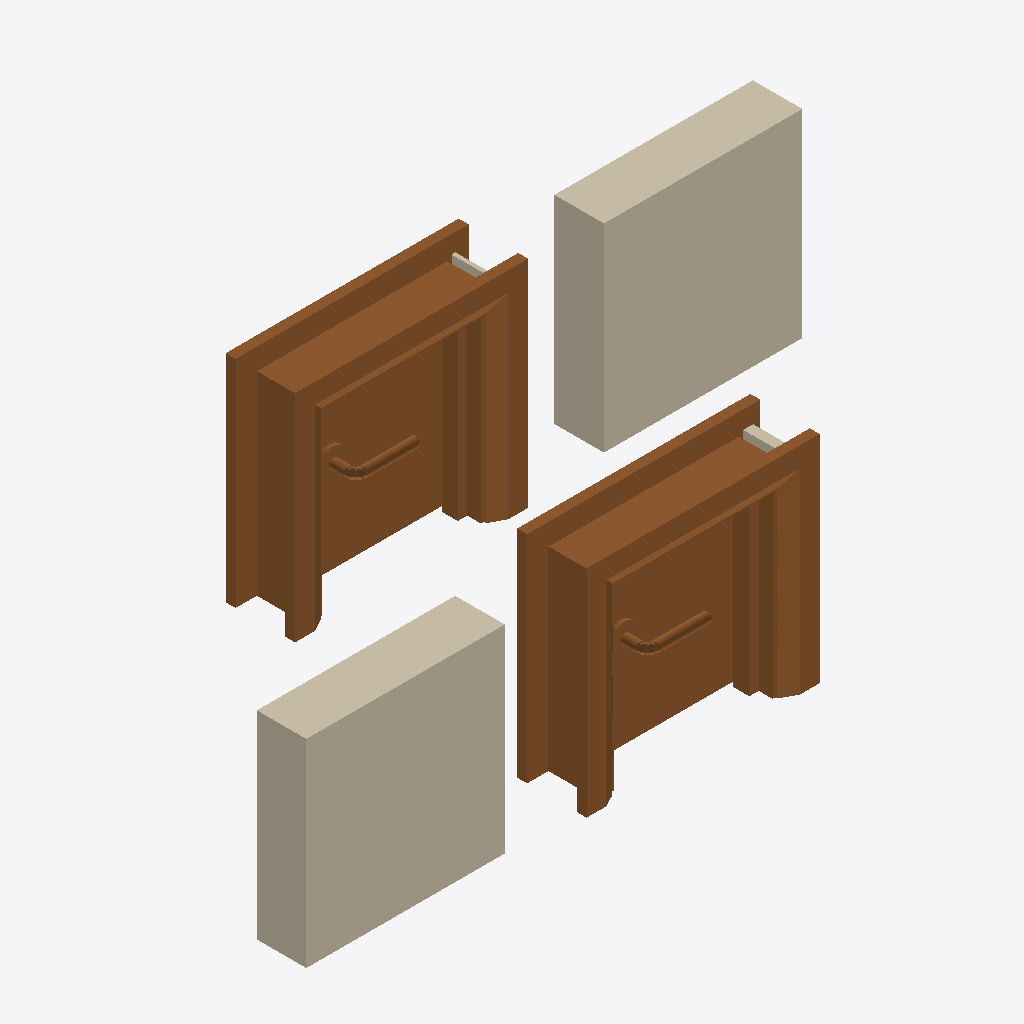
Isometric view of an IFC building model (IFC-SPF (STEP), schema IFC2X3, length unit millimetre), seen from the south-west, elements coloured by IFC class: 4 walls (beige), 2 doors (brown).
Extent 1.1 m × 0.2 m × 1.0 m (x, y, z). Storeys (2): Level 0 at 0.00 m; Level 1 at 0.60 m. Elements (6): 4 IfcWallStandardCase, 2 IfcDoor.

HEADER;
FILE_DESCRIPTION(('ViewDefinition [CoordinationView_V2.0]','ExchangeRequirement [Architecture]'),'2;1');
FILE_NAME('Project Number','2023-05-04T14:38:37+01:00',(''),(''),'ODA SDAI 22.12','23.0.11.19 - Exporter 23.0.11.19 - Alternate UI ','');
FILE_SCHEMA(('IFC2X3'));
ENDSEC;
DATA;
#98=IFCPROJECT('2i_28Ke1P2fvQ5C0gQkiZr',#20,'Project Number',$,$,'Project Name','Project Status',(#93),#90);
#110=IFCSITE('2i_28Ke1P2fvQ5C0gQkiZt',#20,'Default',$,$,#109,$,$,.ELEMENT.,(51,30,23,112487),(0,-7,-37,-956022),0.0,$,$);
#100=IFCBUILDING('2i_28Ke1P2fvQ5C0gQkiZq',#20,'',$,$,#16,$,'',.ELEMENT.,$,$,#99);
#103=IFCBUILDINGSTOREY('3Zu5Bv0LOHrPC10026FoQQ',#20,'Level 0',$,'Level:Circle Head - Project Datum',#102,$,'Level 0',.ELEMENT.,0.0);
#107=IFCBUILDINGSTOREY('15Z0v90RiHrPC20026FoKR',#20,'Level 1',$,'Level:Circle Head - Project Datum',#106,$,'Level 1',.ELEMENT.,600.0);
#5662=IFCDOOR('2kQJMpJx56Ev8w4U$yWVUt',#20,'Doors_IntSgl:Generic-Door-Icra-Demo:315038',$,'Doors_IntSgl:Generic-Door-Icra-Demo',#5743,#5658,'315038',400.0,399.9999999999995);
#2976=IFCDOOR('2kQJMpJx56Ev8w4U$yWVNy',#20,'Doors_IntSgl:Generic-Door-Icra-Demo:314581',$,'Doors_IntSgl:Generic-Door-Icra-Demo',#5758,#2972,'314581',400.0,399.9999999999995);
#132=IFCWALLSTANDARDCASE('2kQJMpJx56Ev8w4U$yWVcb',#20,'Basic Wall:Generic-Wall-Icra-Demo-4:311436',$,'Basic Wall:Generic-Wall-Icra-Demo-4',#116,#131,'311436');
#249=IFCWALLSTANDARDCASE('2kQJMpJx56Ev8w4U$yWVxA',#20,'Basic Wall:Generic-Wall-Icra-Demo-2:313315',$,'Basic Wall:Generic-Wall-Icra-Demo-2',#237,#248,'313315');
#177=IFCWALLSTANDARDCASE('2kQJMpJx56Ev8w4U$yWVt4',#20,'Basic Wall:Generic-Wall-Icra-Demo-1:312557',$,'Basic Wall:Generic-Wall-Icra-Demo-1',#165,#176,'312557');
#213=IFCWALLSTANDARDCASE('2kQJMpJx56Ev8w4U$yWVu2',#20,'Basic Wall:Generic-Wall-Icra-Demo-3:313131',$,'Basic Wall:Generic-Wall-Icra-Demo-3',#201,#212,'313131');
ENDSEC;
